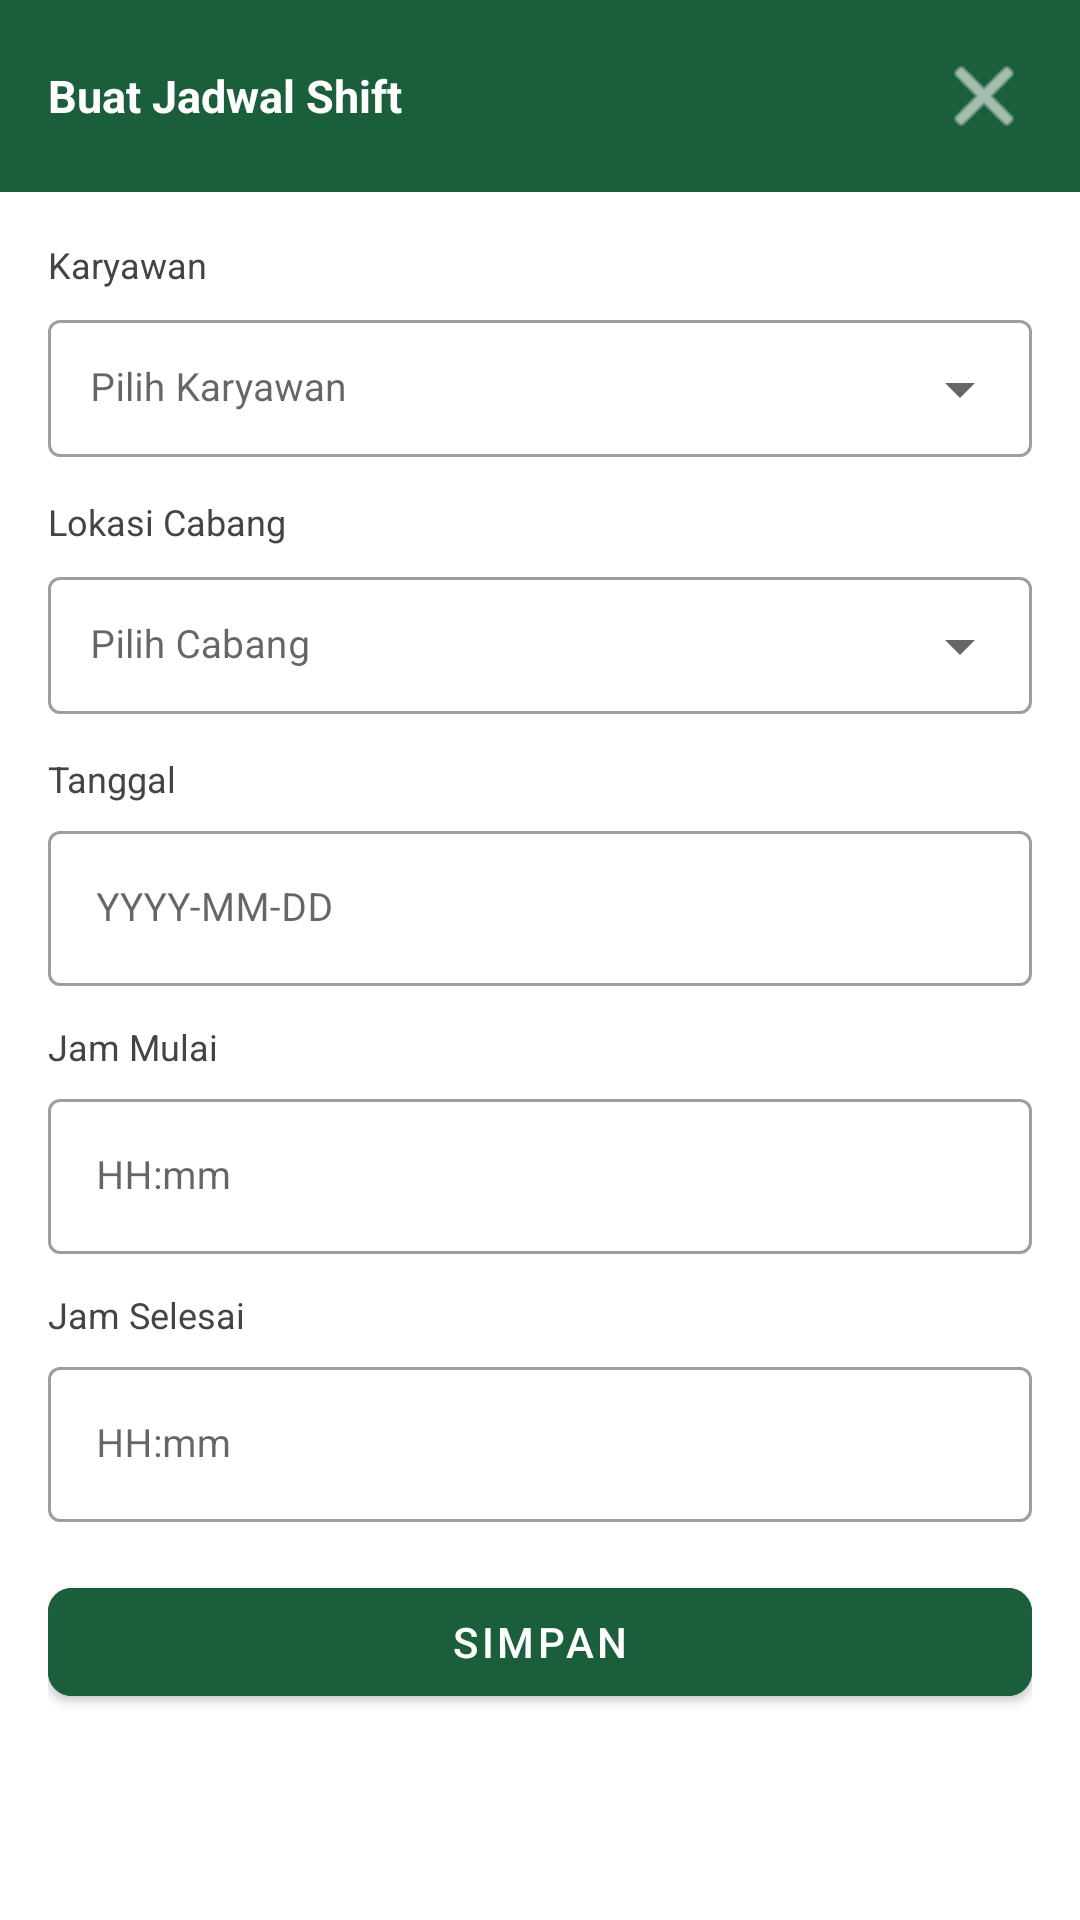

Reconstruct the res/layout file that produces this screen, plus the resources it refers to.
<!-- AndroidManifest.xml: application theme Theme.Kayuhan -->
<!-- res/layout/dialog_buat_jadwal.xml -->
<?xml version="1.0" encoding="utf-8"?>
<LinearLayout xmlns:android="http://schemas.android.com/apk/res/android"
    xmlns:app="http://schemas.android.com/apk/res-auto"
    android:layout_width="match_parent"
    android:layout_height="wrap_content"
    android:orientation="vertical">

    
    <RelativeLayout
        android:layout_width="match_parent" android:layout_height="wrap_content"
        android:background="#1B5E3B" android:padding="16dp">
        <TextView
            android:layout_width="wrap_content" android:layout_height="wrap_content"
            android:text="Buat Jadwal Shift" android:textColor="#FFFFFF"
            android:textSize="15sp" android:textStyle="bold"
            android:layout_centerVertical="true" />
        <ImageButton
            android:id="@+id/btnClose"
            android:layout_width="wrap_content" android:layout_height="wrap_content"
            android:src="@android:drawable/ic_menu_close_clear_cancel"
            android:background="?attr/selectableItemBackgroundBorderless"
            app:tint="#FFFFFF"
            android:layout_alignParentEnd="true" android:layout_centerVertical="true" />
    </RelativeLayout>

    <LinearLayout
        android:layout_width="match_parent" android:layout_height="wrap_content"
        android:orientation="vertical" android:padding="16dp">

        
        <TextView android:layout_width="wrap_content" android:layout_height="wrap_content"
            android:text="Karyawan" android:textColor="#444" android:textSize="12sp"
            android:layout_marginBottom="4dp" />
        <com.google.android.material.textfield.TextInputLayout
            android:layout_width="match_parent" android:layout_height="wrap_content"
            style="@style/Widget.MaterialComponents.TextInputLayout.OutlinedBox.ExposedDropdownMenu"
            android:layout_marginBottom="12dp">
            <AutoCompleteTextView
                android:id="@+id/spinnerKaryawan"
                android:layout_width="match_parent" android:layout_height="wrap_content"
                android:hint="Pilih Karyawan" android:textSize="13sp"
                android:focusable="false" android:focusableInTouchMode="false"
                android:padding="14dp" />
        </com.google.android.material.textfield.TextInputLayout>

        
        <TextView android:layout_width="wrap_content" android:layout_height="wrap_content"
            android:text="Lokasi Cabang" android:textColor="#444" android:textSize="12sp"
            android:layout_marginBottom="4dp" />
        <com.google.android.material.textfield.TextInputLayout
            android:layout_width="match_parent" android:layout_height="wrap_content"
            style="@style/Widget.MaterialComponents.TextInputLayout.OutlinedBox.ExposedDropdownMenu"
            android:layout_marginBottom="12dp">
            <AutoCompleteTextView
                android:id="@+id/spinnerLokasi"
                android:layout_width="match_parent" android:layout_height="wrap_content"
                android:hint="Pilih Cabang" android:textSize="13sp"
                android:focusable="false" android:focusableInTouchMode="false"
                android:padding="14dp" />
        </com.google.android.material.textfield.TextInputLayout>

        
        <TextView android:layout_width="wrap_content" android:layout_height="wrap_content"
            android:text="Tanggal" android:textColor="#444" android:textSize="12sp"
            android:layout_marginBottom="4dp" />
        <com.google.android.material.textfield.TextInputLayout
            android:layout_width="match_parent" android:layout_height="wrap_content"
            style="@style/Widget.MaterialComponents.TextInputLayout.OutlinedBox"
            android:layout_marginBottom="12dp">
            <com.google.android.material.textfield.TextInputEditText
                android:id="@+id/etTanggal"
                android:layout_width="match_parent" android:layout_height="wrap_content"
                android:hint="YYYY-MM-DD" android:textSize="13sp"
                android:focusable="false" android:focusableInTouchMode="false" />
        </com.google.android.material.textfield.TextInputLayout>

        
        <TextView android:layout_width="wrap_content" android:layout_height="wrap_content"
            android:text="Jam Mulai" android:textColor="#444" android:textSize="12sp"
            android:layout_marginBottom="4dp" />
        <com.google.android.material.textfield.TextInputLayout
            android:layout_width="match_parent" android:layout_height="wrap_content"
            style="@style/Widget.MaterialComponents.TextInputLayout.OutlinedBox"
            android:layout_marginBottom="12dp">
            <com.google.android.material.textfield.TextInputEditText
                android:id="@+id/etJamMulai"
                android:layout_width="match_parent" android:layout_height="wrap_content"
                android:hint="HH:mm" android:textSize="13sp"
                android:focusable="false" android:focusableInTouchMode="false" />
        </com.google.android.material.textfield.TextInputLayout>

        
        <TextView android:layout_width="wrap_content" android:layout_height="wrap_content"
            android:text="Jam Selesai" android:textColor="#444" android:textSize="12sp"
            android:layout_marginBottom="4dp" />
        <com.google.android.material.textfield.TextInputLayout
            android:layout_width="match_parent" android:layout_height="wrap_content"
            style="@style/Widget.MaterialComponents.TextInputLayout.OutlinedBox"
            android:layout_marginBottom="16dp">
            <com.google.android.material.textfield.TextInputEditText
                android:id="@+id/etJamSelesai"
                android:layout_width="match_parent" android:layout_height="wrap_content"
                android:hint="HH:mm" android:textSize="13sp"
                android:focusable="false" android:focusableInTouchMode="false" />
        </com.google.android.material.textfield.TextInputLayout>

        <com.google.android.material.button.MaterialButton
            android:id="@+id/btnSimpan"
            android:layout_width="match_parent" android:layout_height="wrap_content"
            android:text="Simpan" android:textColor="#FFFFFF"
            android:backgroundTint="#1B5E3B" app:cornerRadius="8dp"
            android:layout_marginBottom="8dp" />

    </LinearLayout>
</LinearLayout>
<!-- resources referenced by this layout -->
<resources>
  <style name="Theme.Kayuhan" parent="Theme.MaterialComponents.DayNight.DarkActionBar">
          
          <item name="colorPrimary">@color/hijau_utama</item>
          <item name="colorPrimaryVariant">@color/hijau_cerah</item>
          <item name="colorOnPrimary">@color/white</item>
          
          <item name="colorSecondary">@color/teal_200</item>
          <item name="colorSecondaryVariant">@color/teal_700</item>
          <item name="colorOnSecondary">@color/black</item>
          
          <item name="android:statusBarColor">?attr/colorPrimaryVariant</item>
          
      </style>
  <color name="hijau_utama">#003D2E</color>
  <color name="hijau_cerah">#137356</color>
  <color name="white">#FFFFFFFF</color>
  <color name="teal_200">#FF03DAC5</color>
  <color name="teal_700">#FF018786</color>
  <color name="black">#FF000000</color>
</resources>
